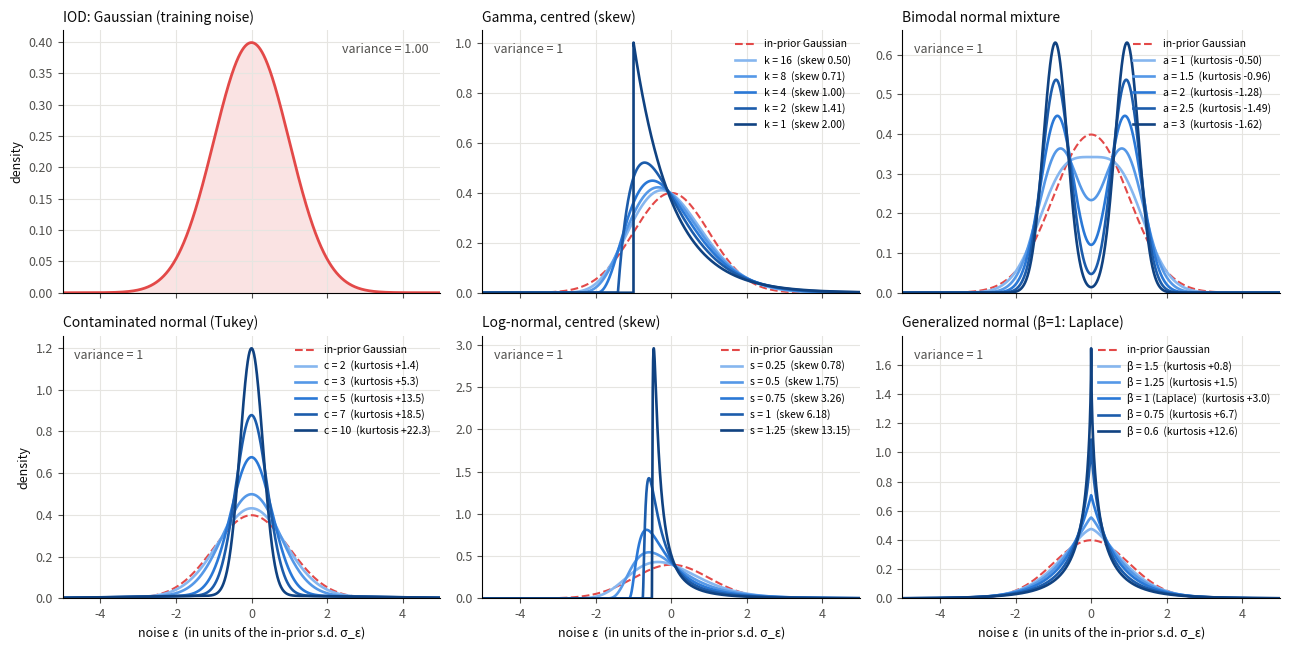
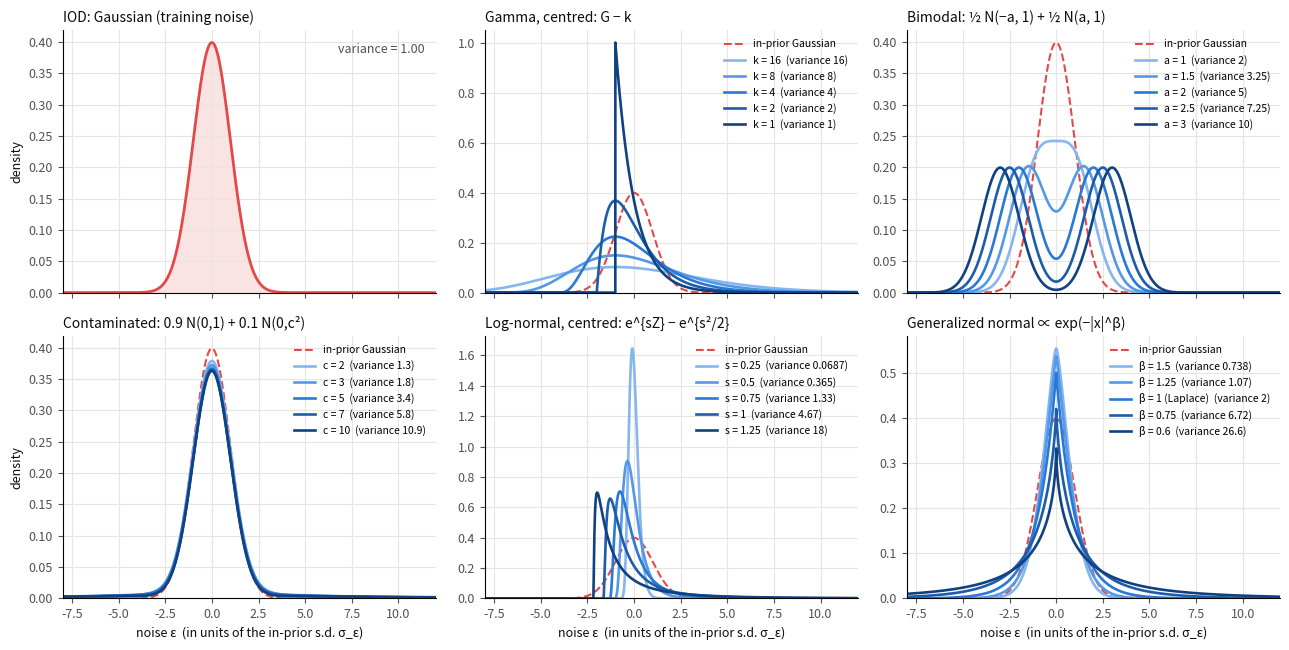

Write Python code to recreate these figures, in order.
"""Shape paths of the candidate noise families for Experiment B: in each family one shape
parameter moves the distribution further from the Gaussian over 5 levels (light -> dark).
All centred at mean 0, in units of the in-prior noise s.d. sigma (= 1); in-prior N(0, 1) dashed.

  scaled   : each level rescaled to variance 1 (X / sd(X)) -> only the shape changes
  unscaled : same parameters in textbook form with scale 1, not rescaled -> variance changes too

Families (shape parameter, levels):
  Gamma, centred           G - k, G ~ Gamma(k, 1)              k     16, 8, 4, 2, 1
  Bimodal normal mixture   0.5 N(-a, 1) + 0.5 N(a, 1)          a     1, 1.5, 2, 2.5, 3
  Contaminated (Tukey)     0.9 N(0, 1) + 0.1 N(0, c^2)          c     2, 3, 5, 7, 10
  Log-normal, centred      exp(s Z) - exp(s^2 / 2)              s     0.25, 0.5, 0.75, 1, 1.25
  Generalized normal       density ∝ exp(-|x|^beta)             beta  1.5, 1.25, 1 (Laplace), 0.75, 0.6
                           (beta = 2 is Gaussian)

    python plot_noise_shape_paths.py --out results/noise_dists
"""
import argparse
import os

import matplotlib
matplotlib.use("Agg")
import matplotlib.pyplot as plt
import numpy as np
from scipy import stats
from scipy.special import gamma as G

p = argparse.ArgumentParser()
p.add_argument("--out", default="results/noise_dists")
a = p.parse_args()
os.makedirs(a.out, exist_ok=True)

INK, MUTED, GRID = "#0b0b0b", "#52514e", "#e6e5e1"
RAMP = ["#86b6ef", "#5598e7", "#2a78d6", "#1c5cab", "#104281"]   # light = closest to Gaussian
RED = "#e34948"                                                   # in-prior (baseline) Gaussian
gauss = stats.norm()


# Each family: list of (label, pdf of the unscaled mean-0 variable, its variance, shape statistic).
def gamma_fam():
    out = []
    for k in (16, 8, 4, 2, 1):
        out.append((f"k = {k}", (lambda k: lambda x: stats.gamma(k).pdf(x + k))(k), float(k),
                    f"skew {2 / np.sqrt(k):.2f}"))
    return out


def bimodal_fam():
    out = []
    for m in (1, 1.5, 2, 2.5, 3):
        var = 1 + m ** 2
        kurt = (m ** 4 + 6 * m ** 2 + 3) / var ** 2 - 3
        out.append((f"a = {m:g}", (lambda m: lambda x: 0.5 * (stats.norm(-m, 1).pdf(x)
                                                              + stats.norm(m, 1).pdf(x)))(m),
                    var, f"kurtosis {kurt:+.2f}"))
    return out


def contam_fam():
    out = []
    for c in (2, 3, 5, 7, 10):
        var = 0.9 + 0.1 * c ** 2
        kurt = 3 * (0.9 + 0.1 * c ** 4) / var ** 2 - 3
        out.append((f"c = {c}", (lambda c: lambda x: 0.9 * stats.norm(0, 1).pdf(x)
                                 + 0.1 * stats.norm(0, c).pdf(x))(c), var, f"kurtosis {kurt:+.1f}"))
    return out


def lognorm_fam():
    out = []
    for s in (0.25, 0.5, 0.75, 1.0, 1.25):
        w = np.exp(s ** 2)
        var, skew = (w - 1) * w, (w + 2) * np.sqrt(w - 1)
        out.append((f"s = {s:g}", (lambda s: lambda x: stats.lognorm(s).pdf(x + np.exp(s ** 2 / 2)))(s),
                    var, f"skew {skew:.2f}"))
    return out


def gennorm_fam():
    out = []
    for b in (1.5, 1.25, 1.0, 0.75, 0.6):
        var = G(3 / b) / G(1 / b)
        kurt = G(5 / b) * G(1 / b) / G(3 / b) ** 2 - 3
        lab = f"β = {b:g}" + (" (Laplace)" if b == 1 else "")
        out.append((lab, stats.gennorm(b).pdf, var, f"kurtosis {kurt:+.1f}"))
        out[-1] = (lab, (lambda b: stats.gennorm(b).pdf)(b), var, f"kurtosis {kurt:+.1f}")
    return out


FAMILIES = [
    ("Gamma, centred (skew)", "Gamma, centred: G − k", gamma_fam()),
    ("Bimodal normal mixture", "Bimodal: ½ N(−a, 1) + ½ N(a, 1)", bimodal_fam()),
    ("Contaminated normal (Tukey)", "Contaminated: 0.9 N(0,1) + 0.1 N(0,c²)", contam_fam()),
    ("Log-normal, centred (skew)", "Log-normal, centred: e^{sZ} − e^{s²/2}", lognorm_fam()),
    ("Generalized normal (β=1: Laplace)", "Generalized normal ∝ exp(−|x|^β)", gennorm_fam()),
]


def rescaled(pdf, var):
    sd = np.sqrt(var)
    return lambda x: sd * pdf(sd * x)


for name in ("scaled", "unscaled"):
    xlim = (-5, 5) if name == "scaled" else (-8, 12)
    x = np.linspace(*xlim, 6001)
    fig, axes = plt.subplots(2, 3, figsize=(13, 6.6), sharex=True)
    ax0 = axes[0, 0]
    ax0.fill_between(x, gauss.pdf(x), color=RED, alpha=0.15, lw=0)
    ax0.plot(x, gauss.pdf(x), color=RED, lw=2)
    ax0.text(0.97, 0.95, "variance = 1.00", transform=ax0.transAxes, ha="right", va="top",
             fontsize=9, color=MUTED)
    ax0.set_title("IOD: Gaussian (training noise)", loc="left", fontsize=10, color=INK)
    for ax, (t_scaled, t_unscaled, fam) in zip(axes.ravel()[1:], FAMILIES):
        ax.plot(x, gauss.pdf(x), "--", color=RED, lw=1.5, label="in-prior Gaussian")
        for c, (lab, pdf, var, stat) in zip(RAMP, fam):
            f = rescaled(pdf, var) if name == "scaled" else pdf
            extra = stat if name == "scaled" else f"variance {var:.3g}"
            ax.plot(x, f(x), color=c, lw=1.9, label=f"{lab}  ({extra})")
        ax.set_title(t_scaled if name == "scaled" else t_unscaled, loc="left", fontsize=10, color=INK)
        ax.legend(fontsize=7.5, frameon=False, loc="upper right")
        if name == "scaled":
            ax.text(0.03, 0.95, "variance = 1", transform=ax.transAxes, ha="left", va="top",
                    fontsize=9, color=MUTED)
    for ax in axes.ravel():
        ax.set_ylim(bottom=0)
        ax.set_xlim(*xlim)
        ax.grid(color=GRID, lw=0.8)
        for sp in ("top", "right"):
            ax.spines[sp].set_visible(False)
        ax.tick_params(colors=MUTED, labelsize=9)
    for ax in axes[1]:
        ax.set_xlabel("noise ε  (in units of the in-prior s.d. σ_ε)", fontsize=9, color=INK)
    for ax in axes[:, 0]:
        ax.set_ylabel("density", fontsize=9, color=INK)
    fig.tight_layout()
    out = os.path.join(a.out, f"noise_shape_paths_{name}.png")
    fig.savefig(out, dpi=200, facecolor="white")
    print(out)
